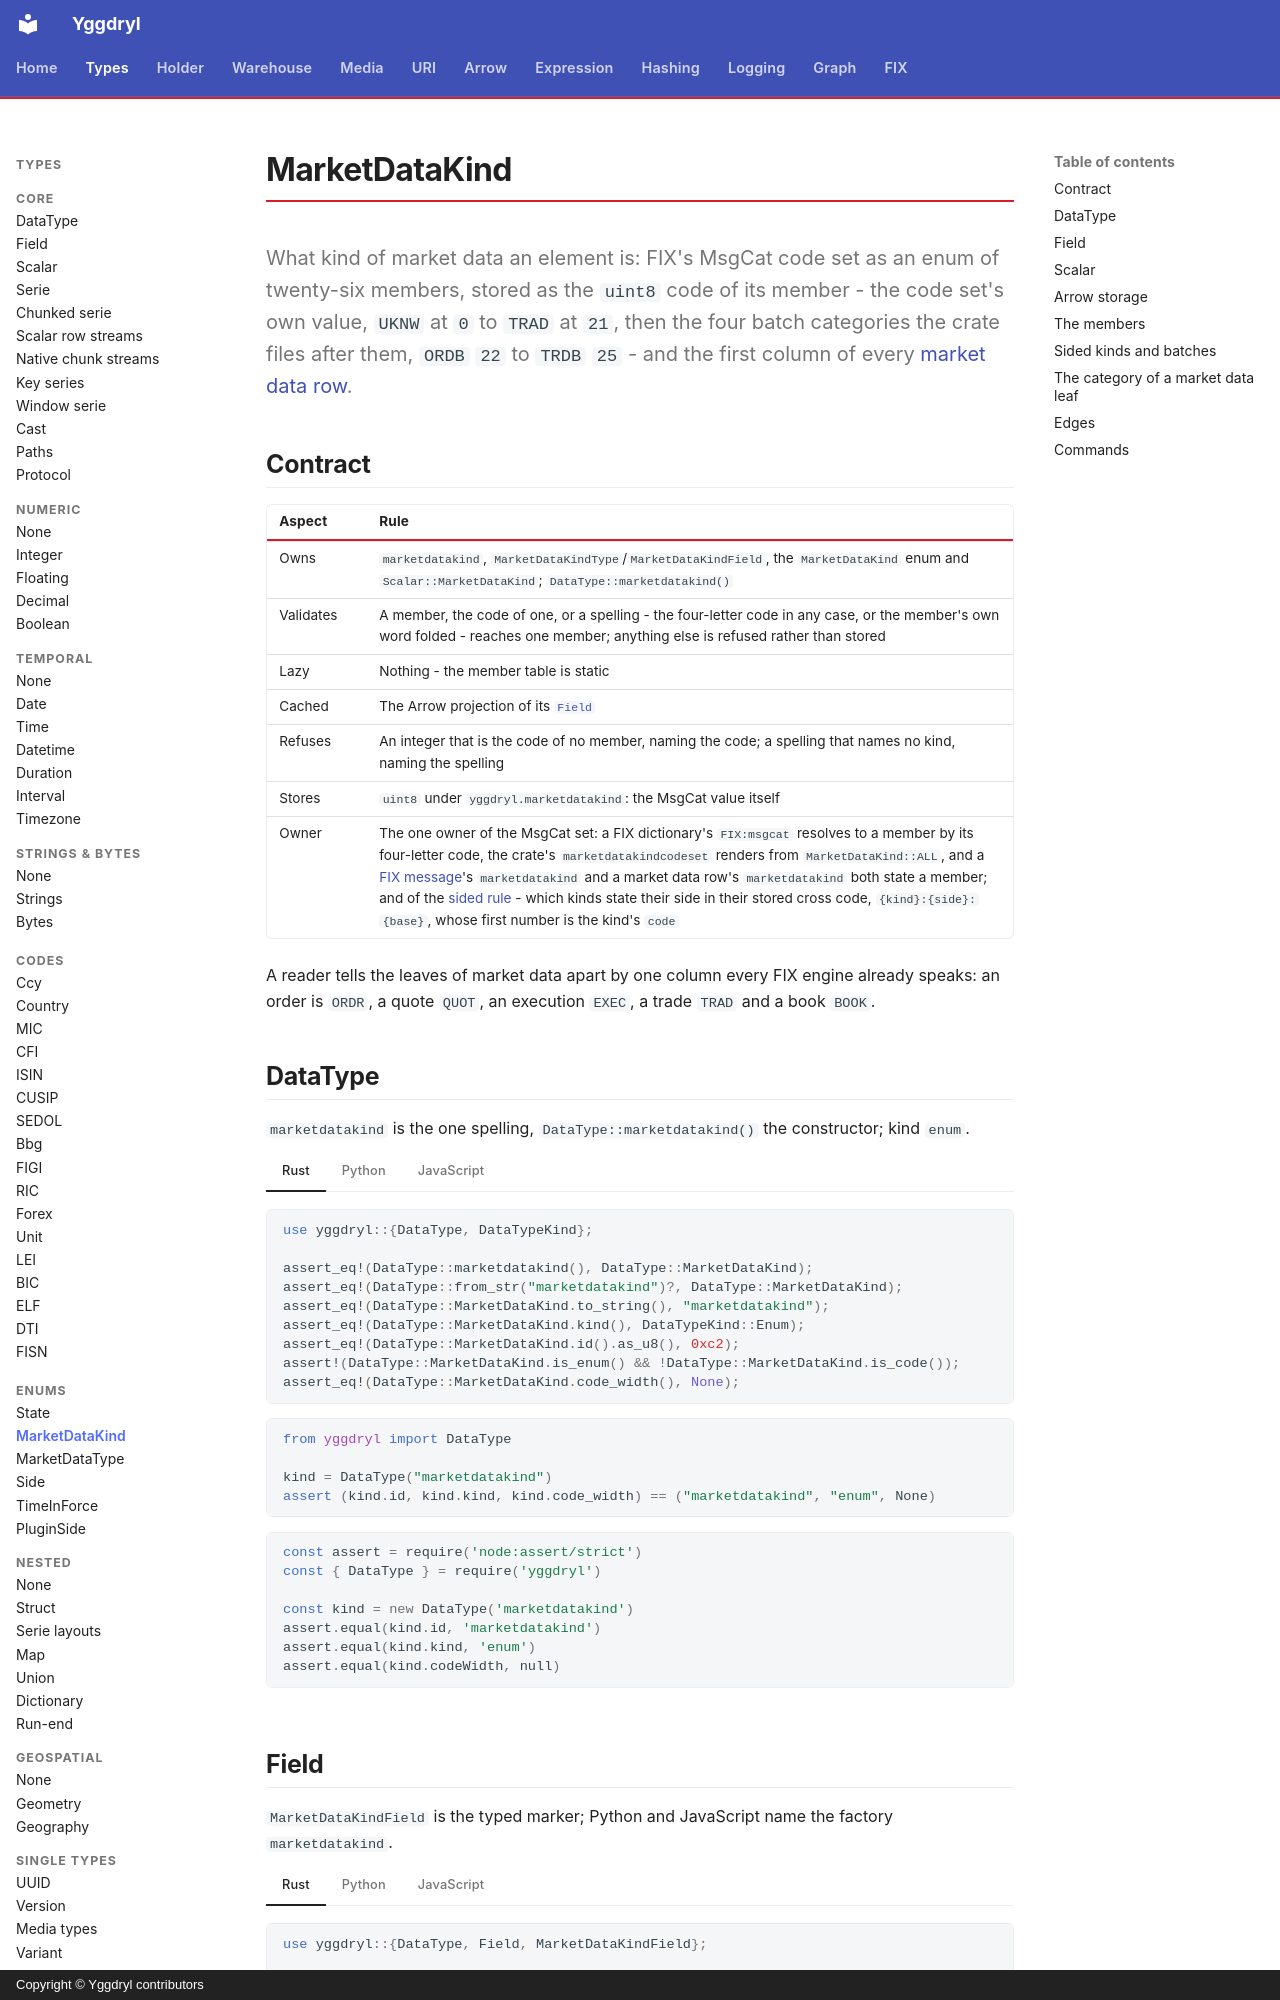

repository: Platob/yggdryl · page: types/enum/marketdatakind/index.html · generator: mkdocs · copyright: Copyright © Yggdryl contributors

# MarketDataKind

What kind of market data an element is: FIX's MsgCat code set as an enum of twenty-six members, stored as the `uint8` code of its member - the code set's own value, `UKNW` at `0` to `TRAD` at `21`, then the four batch categories the crate files after them, `ORDB` `22` to `TRDB` `25` - and the first column of every [market data row](../../graph/market-data.md).

## Contract

| Aspect | Rule |
| --- | --- |
| Owns | `marketdatakind`, `MarketDataKindType`/`MarketDataKindField`, the `MarketDataKind` enum and `Scalar::MarketDataKind`; `DataType::marketdatakind()` |
| Validates | A member, the code of one, or a spelling - the four-letter code in any case, or the member's own word folded - reaches one member; anything else is refused rather than stored |
| Lazy | Nothing - the member table is static |
| Cached | The Arrow projection of its [`Field`](../field.md) |
| Refuses | An integer that is the code of no member, naming the code; a spelling that names no kind, naming the spelling |
| Stores | `uint8` under `yggdryl.marketdatakind`: the MsgCat value itself |
| Owner | The one owner of the MsgCat set: a FIX dictionary's `FIX:msgcat` resolves to a member by its four-letter code, the crate's `marketdatakindcodeset` renders from `MarketDataKind::ALL`, and a [FIX message](../../fix/message.md)'s `marketdatakind` and a market data row's `marketdatakind` both state a member; and of the [sided rule](#sided-kinds-and-batches) - which kinds state their side in their stored cross code, `{kind}:{side}:{base}`, whose first number is the kind's `code` |

A reader tells the leaves of market data apart by one column every FIX engine already speaks: an order is `ORDR`, a quote `QUOT`, an execution `EXEC`, a trade `TRAD` and a book `BOOK`.

## DataType

`marketdatakind` is the one spelling, `DataType::marketdatakind()` the constructor; kind `enum`.

=== "Rust"

    ```rust
    use yggdryl::{DataType, DataTypeKind};

    assert_eq!(DataType::marketdatakind(), DataType::MarketDataKind);
    assert_eq!(DataType::from_str("marketdatakind")?, DataType::MarketDataKind);
    assert_eq!(DataType::MarketDataKind.to_string(), "marketdatakind");
    assert_eq!(DataType::MarketDataKind.kind(), DataTypeKind::Enum);
    assert_eq!(DataType::MarketDataKind.id().as_u8(), 0xc2);
    assert!(DataType::MarketDataKind.is_enum() && !DataType::MarketDataKind.is_code());
    assert_eq!(DataType::MarketDataKind.code_width(), None);
    ```

=== "Python"

    ```python
    from yggdryl import DataType

    kind = DataType("marketdatakind")
    assert (kind.id, kind.kind, kind.code_width) == ("marketdatakind", "enum", None)
    ```

=== "JavaScript"

    ```javascript
    const assert = require('node:assert/strict')
    const { DataType } = require('yggdryl')

    const kind = new DataType('marketdatakind')
    assert.equal(kind.id, 'marketdatakind')
    assert.equal(kind.kind, 'enum')
    assert.equal(kind.codeWidth, null)
    ```

## Field

`MarketDataKindField` is the typed marker; Python and JavaScript name the factory `marketdatakind`.

=== "Rust"

    ```rust
    use yggdryl::{DataType, Field, MarketDataKindField};

    let kind = MarketDataKindField::unit("marketdatakind", false);
    assert_eq!(kind.dtype(), &DataType::MarketDataKind);
    assert_eq!(
        kind.to_field(),
        Field::new("marketdatakind", DataType::MarketDataKind, false)
    );
    ```

=== "Python"

    ```python
    import yggdryl
    from yggdryl import DataType, Field

    kind = yggdryl.marketdatakind("marketdatakind", nullable=False)
    assert isinstance(kind, Field)
    assert kind.dtype == DataType("marketdatakind")
    assert not kind.nullable
    ```

=== "JavaScript"

    ```javascript
    const assert = require('node:assert/strict')
    const { fields } = require('yggdryl')

    const kind = fields.marketdatakind('marketdatakind', { nullable: false })
    assert.equal(kind.dtype.toString(), 'marketdatakind')
    assert.equal(kind.nullable, false)
    ```
